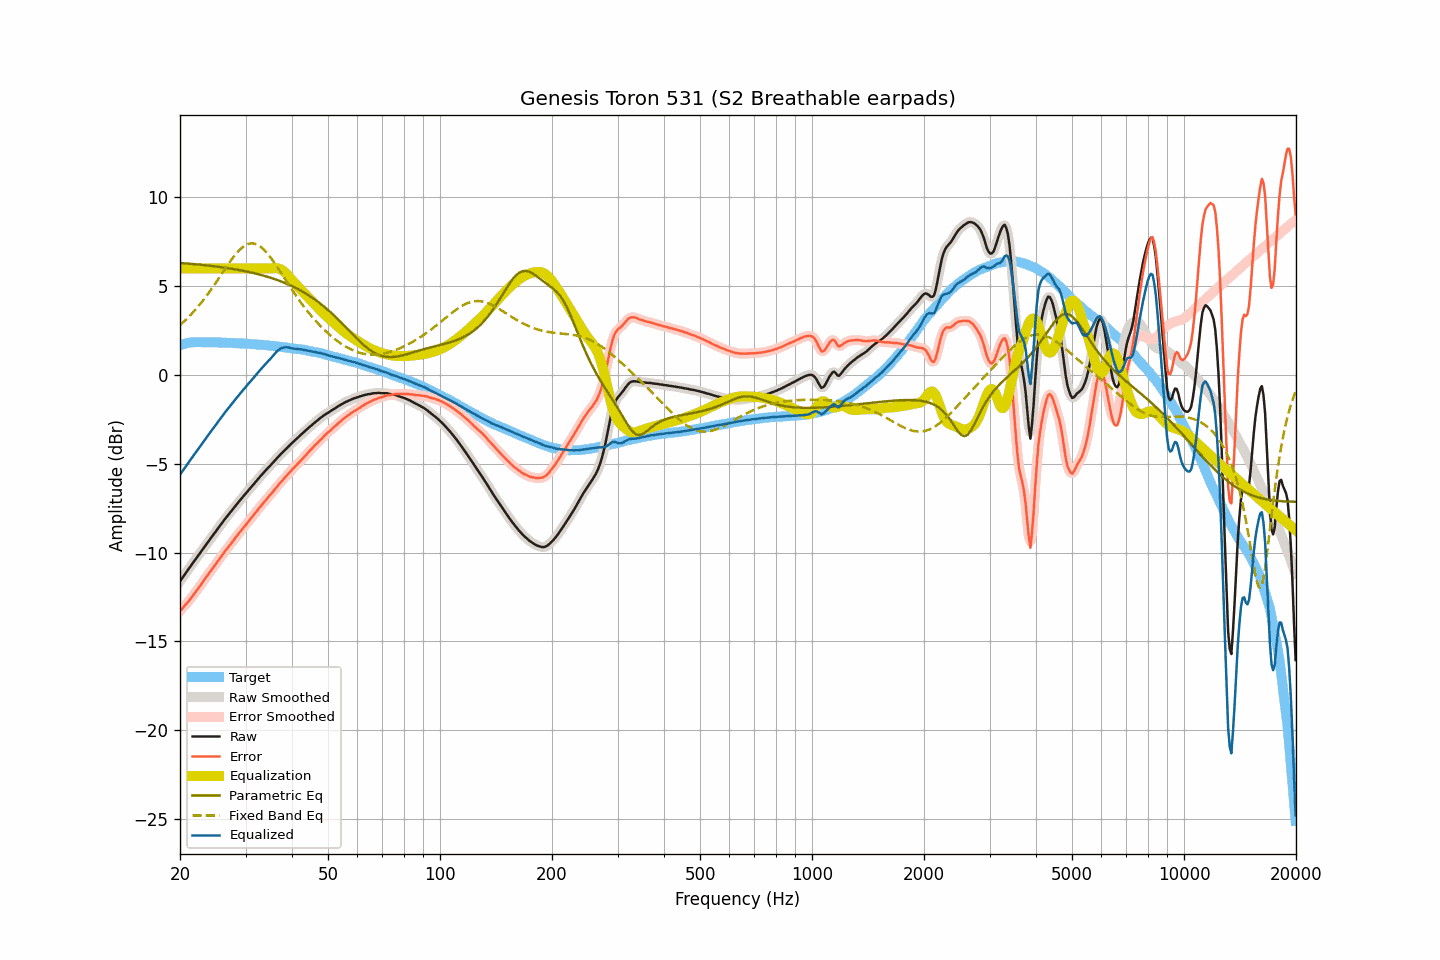

The file beside this chart, header and first rows:
frequency, raw, smoothed, error, error_smoothed, equalization, parametric_eq, fixed_band_eq, equalized_raw, equalized_smoothed, target
20.00, -11.61, -11.61, -13.29, -13.29, 6.00, 6.31, 2.81, -5.61, -5.61, 1.68
20.20, -11.48, -11.48, -13.19, -13.19, 6.00, 6.30, 2.89, -5.48, -5.48, 1.71
20.40, -11.35, -11.35, -13.09, -13.09, 6.00, 6.29, 2.97, -5.35, -5.35, 1.74
20.61, -11.22, -11.22, -12.98, -12.98, 6.00, 6.29, 3.06, -5.22, -5.22, 1.76
20.81, -11.09, -11.09, -12.88, -12.88, 6.00, 6.28, 3.14, -5.09, -5.09, 1.79
21.02, -10.96, -10.97, -12.78, -12.77, 6.00, 6.27, 3.23, -4.96, -4.97, 1.82
21.23, -10.84, -10.84, -12.67, -12.66, 6.00, 6.27, 3.32, -4.84, -4.84, 1.83
21.44, -10.71, -10.71, -12.55, -12.55, 6.00, 6.26, 3.42, -4.71, -4.71, 1.83
21.66, -10.58, -10.59, -12.43, -12.43, 6.00, 6.25, 3.52, -4.58, -4.59, 1.84
21.87, -10.46, -10.46, -12.30, -12.31, 6.00, 6.24, 3.62, -4.46, -4.46, 1.84
22.09, -10.33, -10.33, -12.18, -12.18, 6.00, 6.23, 3.72, -4.33, -4.33, 1.85
22.31, -10.21, -10.21, -12.06, -12.06, 6.00, 6.22, 3.83, -4.21, -4.21, 1.85
22.54, -10.08, -10.08, -11.94, -11.94, 6.00, 6.22, 3.93, -4.08, -4.08, 1.85
22.76, -9.96, -9.96, -11.81, -11.81, 6.00, 6.21, 4.05, -3.96, -3.96, 1.85
22.99, -9.83, -9.83, -11.67, -11.68, 6.00, 6.20, 4.16, -3.83, -3.83, 1.84
23.22, -9.70, -9.71, -11.54, -11.55, 6.00, 6.19, 4.28, -3.70, -3.71, 1.84
23.45, -9.58, -9.58, -11.42, -11.42, 6.00, 6.18, 4.40, -3.58, -3.58, 1.84
23.69, -9.45, -9.46, -11.29, -11.29, 6.00, 6.17, 4.52, -3.45, -3.46, 1.84
23.92, -9.33, -9.33, -11.17, -11.17, 6.00, 6.16, 4.64, -3.33, -3.33, 1.84
24.16, -9.21, -9.21, -11.06, -11.05, 6.00, 6.15, 4.77, -3.21, -3.21, 1.85
24.40, -9.08, -9.08, -10.93, -10.93, 6.00, 6.14, 4.90, -3.08, -3.08, 1.85
24.65, -8.96, -8.96, -10.80, -10.80, 6.00, 6.13, 5.03, -2.96, -2.96, 1.83
24.89, -8.84, -8.84, -10.67, -10.67, 6.00, 6.12, 5.16, -2.84, -2.84, 1.83
25.14, -8.72, -8.72, -10.55, -10.55, 6.00, 6.10, 5.30, -2.72, -2.72, 1.83
25.39, -8.59, -8.59, -10.42, -10.43, 6.00, 6.09, 5.43, -2.59, -2.59, 1.83
25.65, -8.47, -8.47, -10.30, -10.30, 6.00, 6.08, 5.57, -2.47, -2.47, 1.83
25.91, -8.35, -8.35, -10.17, -10.17, 6.00, 6.07, 5.70, -2.35, -2.35, 1.82
26.16, -8.23, -8.23, -10.05, -10.05, 6.00, 6.05, 5.84, -2.23, -2.23, 1.82
26.43, -8.10, -8.11, -9.92, -9.92, 6.00, 6.04, 5.97, -2.10, -2.11, 1.82
26.69, -7.99, -7.99, -9.81, -9.81, 6.00, 6.03, 6.11, -1.99, -1.99, 1.82
26.96, -7.87, -7.88, -9.69, -9.69, 6.00, 6.01, 6.24, -1.87, -1.88, 1.81
27.23, -7.76, -7.76, -9.58, -9.58, 6.00, 6.00, 6.37, -1.76, -1.76, 1.81
27.50, -7.65, -7.65, -9.46, -9.46, 6.00, 5.99, 6.50, -1.65, -1.65, 1.81
27.77, -7.54, -7.54, -9.34, -9.34, 6.00, 5.97, 6.62, -1.54, -1.54, 1.80
28.05, -7.42, -7.42, -9.22, -9.22, 6.00, 5.96, 6.73, -1.42, -1.42, 1.80
28.33, -7.31, -7.31, -9.10, -9.10, 6.00, 5.94, 6.84, -1.31, -1.31, 1.79
28.62, -7.20, -7.20, -8.99, -8.99, 6.00, 5.92, 6.95, -1.20, -1.20, 1.79
28.90, -7.09, -7.09, -8.88, -8.87, 6.00, 5.91, 7.04, -1.09, -1.09, 1.78
29.19, -6.98, -6.98, -8.76, -8.76, 6.00, 5.89, 7.13, -0.98, -0.98, 1.77
29.48, -6.87, -6.87, -8.65, -8.65, 6.00, 5.87, 7.20, -0.87, -0.87, 1.78
29.78, -6.76, -6.77, -8.53, -8.54, 6.00, 5.85, 7.27, -0.76, -0.77, 1.77
30.08, -6.66, -6.66, -8.43, -8.43, 6.00, 5.84, 7.32, -0.66, -0.66, 1.77
30.38, -6.55, -6.55, -8.31, -8.31, 6.00, 5.82, 7.37, -0.55, -0.55, 1.76
30.68, -6.44, -6.45, -8.20, -8.20, 6.00, 5.80, 7.39, -0.44, -0.45, 1.75
30.99, -6.34, -6.34, -8.09, -8.09, 6.00, 5.78, 7.41, -0.34, -0.34, 1.74
31.30, -6.23, -6.24, -7.97, -7.98, 6.00, 5.76, 7.41, -0.23, -0.24, 1.74
31.61, -6.13, -6.13, -7.87, -7.86, 6.00, 5.74, 7.40, -0.13, -0.13, 1.74
31.93, -6.02, -6.03, -7.75, -7.75, 6.00, 5.71, 7.38, -0.02, -0.03, 1.73
32.24, -5.92, -5.92, -7.63, -7.64, 6.00, 5.69, 7.34, 0.08, 0.08, 1.71
32.57, -5.81, -5.81, -7.52, -7.52, 6.00, 5.67, 7.29, 0.19, 0.19, 1.71
32.89, -5.70, -5.71, -7.41, -7.41, 6.00, 5.64, 7.23, 0.30, 0.29, 1.71
33.22, -5.60, -5.60, -7.30, -7.30, 6.00, 5.62, 7.16, 0.40, 0.40, 1.69
33.55, -5.50, -5.50, -7.19, -7.19, 6.00, 5.60, 7.08, 0.50, 0.50, 1.69
33.89, -5.40, -5.40, -7.08, -7.08, 6.00, 5.57, 6.98, 0.60, 0.60, 1.68
34.23, -5.30, -5.30, -6.98, -6.98, 6.00, 5.54, 6.88, 0.70, 0.70, 1.68
34.57, -5.20, -5.21, -6.86, -6.87, 6.00, 5.52, 6.77, 0.80, 0.79, 1.66
34.92, -5.11, -5.11, -6.76, -6.76, 6.00, 5.49, 6.66, 0.89, 0.89, 1.65
35.27, -5.01, -5.01, -6.66, -6.65, 6.01, 5.46, 6.54, 0.99, 0.99, 1.65
35.62, -4.91, -4.91, -6.55, -6.55, 6.02, 5.43, 6.41, 1.10, 1.10, 1.63
35.97, -4.81, -4.81, -6.43, -6.43, 6.02, 5.40, 6.28, 1.21, 1.21, 1.62
... 635 more rows
